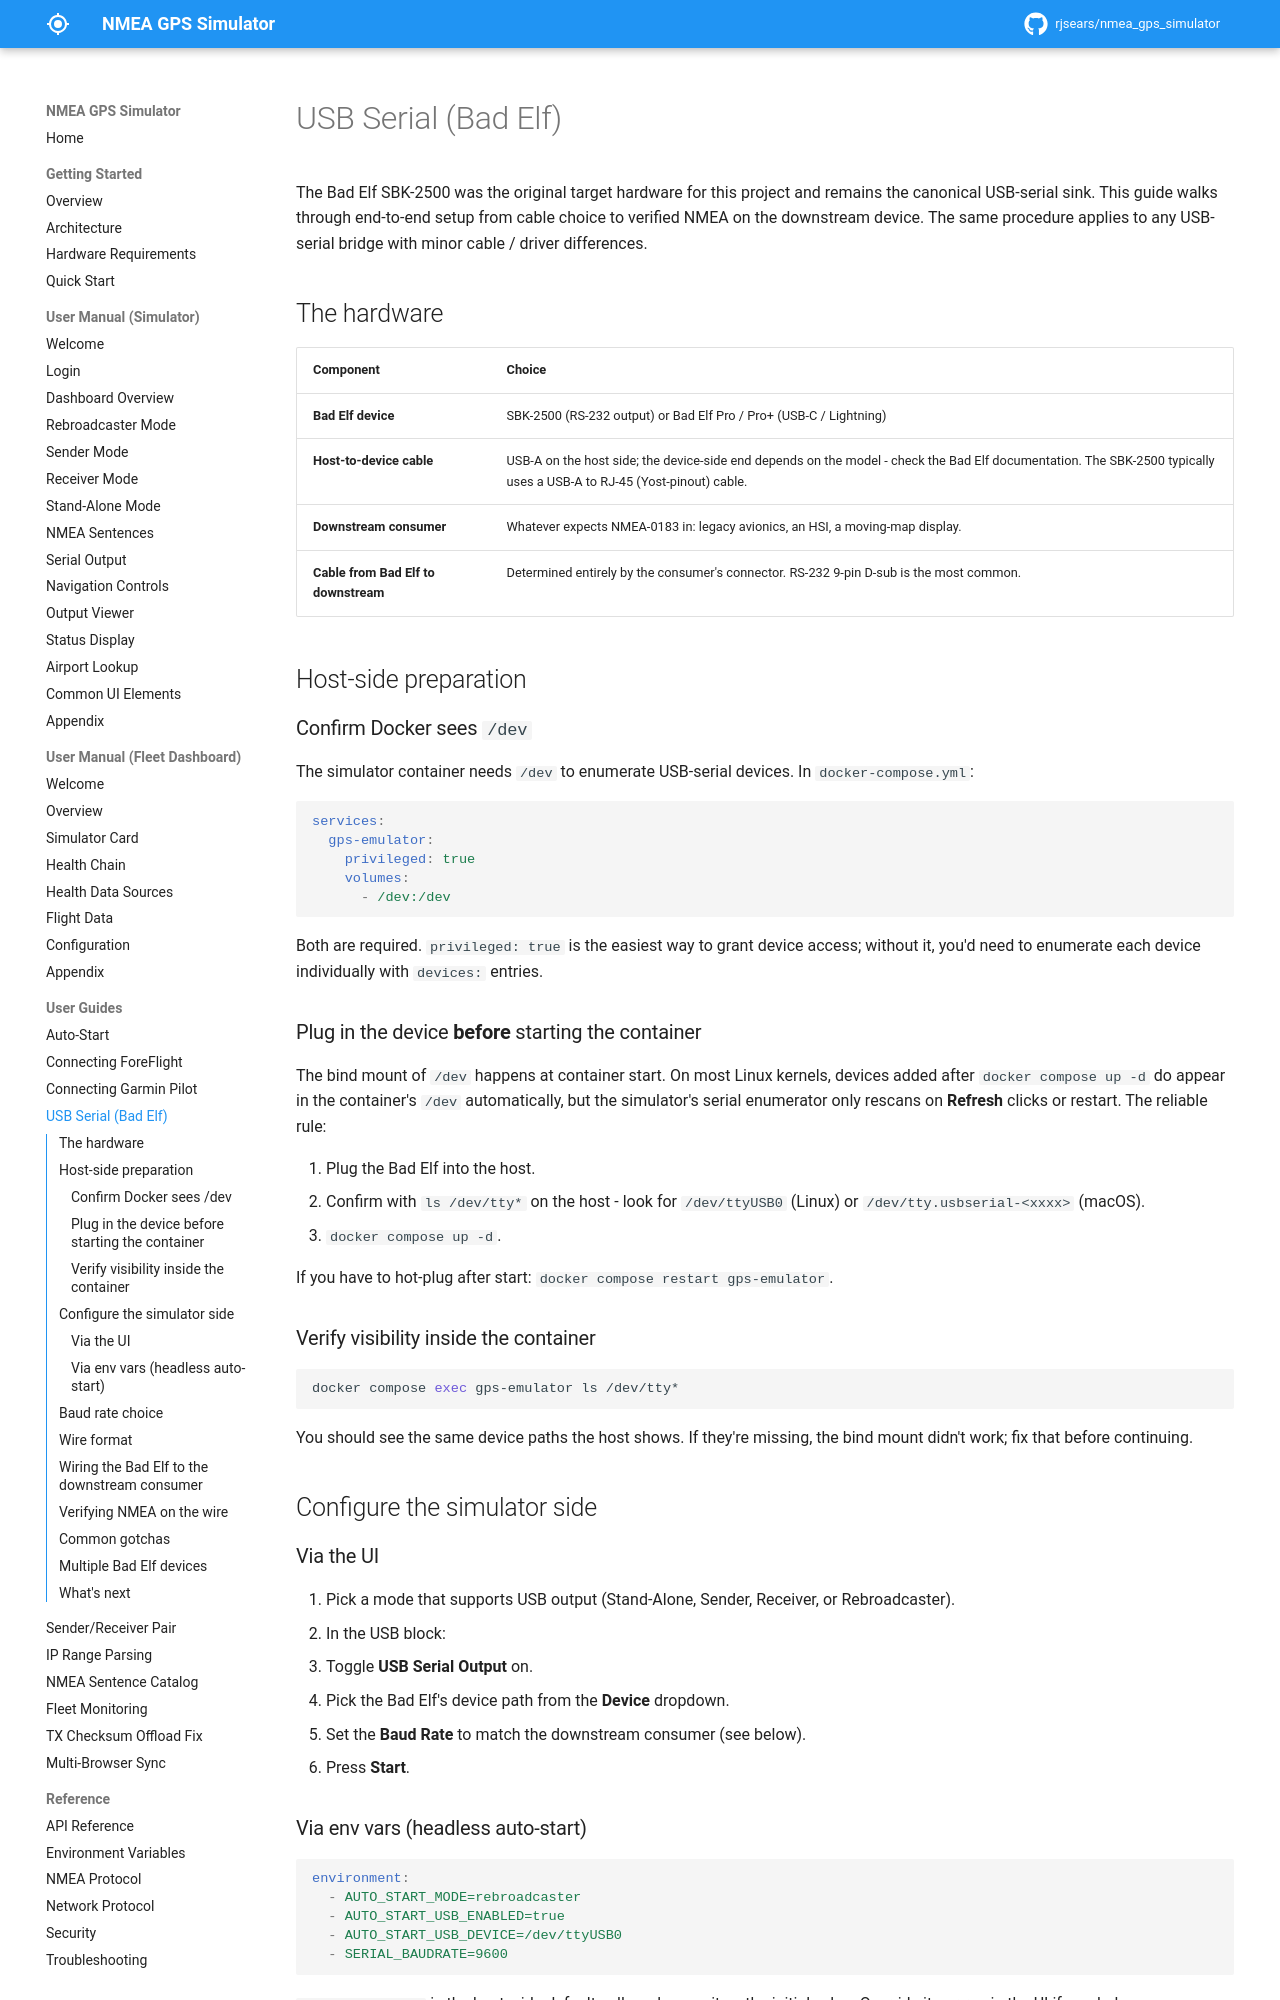

repository: rjsears/nmea_gps_simulator · page: user-guides/usb-serial-bad-elf/index.html · generator: mkdocs

# USB Serial (Bad Elf)

The Bad Elf SBK-2500 was the original target hardware for this project and remains the canonical USB-serial sink. This guide walks through end-to-end setup from cable choice to verified NMEA on the downstream device. The same procedure applies to any USB-serial bridge with minor cable / driver differences.

## The hardware

| Component | Choice |
|-----------|--------|
| **Bad Elf device** | SBK-2500 (RS-232 output) or Bad Elf Pro / Pro+ (USB-C / Lightning) |
| **Host-to-device cable** | USB-A on the host side; the device-side end depends on the model - check the Bad Elf documentation. The SBK-2500 typically uses a USB-A to RJ-45 (Yost-pinout) cable. |
| **Downstream consumer** | Whatever expects NMEA-0183 in: legacy avionics, an HSI, a moving-map display. |
| **Cable from Bad Elf to downstream** | Determined entirely by the consumer's connector. RS-232 9-pin D-sub is the most common. |

## Host-side preparation

### Confirm Docker sees `/dev`

The simulator container needs `/dev` to enumerate USB-serial devices. In `docker-compose.yml`:

```yaml
services:
  gps-emulator:
    privileged: true
    volumes:
      - /dev:/dev
```

Both are required. `privileged: true` is the easiest way to grant device access; without it, you'd need to enumerate each device individually with `devices:` entries.

### Plug in the device **before** starting the container

The bind mount of `/dev` happens at container start. On most Linux kernels, devices added after `docker compose up -d` do appear in the container's `/dev` automatically, but the simulator's serial enumerator only rescans on **Refresh** clicks or restart. The reliable rule:

1. Plug the Bad Elf into the host.
2. Confirm with `ls /dev/tty*` on the host - look for `/dev/ttyUSB0` (Linux) or `/dev/tty.usbserial-<xxxx>` (macOS).
3. `docker compose up -d`.

If you have to hot-plug after start: `docker compose restart gps-emulator`.

### Verify visibility inside the container

```bash
docker compose exec gps-emulator ls /dev/tty*
```

You should see the same device paths the host shows. If they're missing, the bind mount didn't work; fix that before continuing.

## Configure the simulator side

### Via the UI

1. Pick a mode that supports USB output (Stand-Alone, Sender, Receiver, or Rebroadcaster).
2. In the USB block:
   - Toggle **USB Serial Output** on.
   - Pick the Bad Elf's device path from the **Device** dropdown.
   - Set the **Baud Rate** to match the downstream consumer (see below).
3. Press **Start**.

### Via env vars (headless auto-start)

```yaml
environment:
  - AUTO_START_MODE=rebroadcaster
  - AUTO_START_USB_ENABLED=true
  - AUTO_START_USB_DEVICE=/dev/ttyUSB0
  - SERIAL_BAUDRATE=9600
```

`SERIAL_BAUDRATE` is the host-wide default - all modes use it as the initial value. Override it per-run in the UI if needed.
